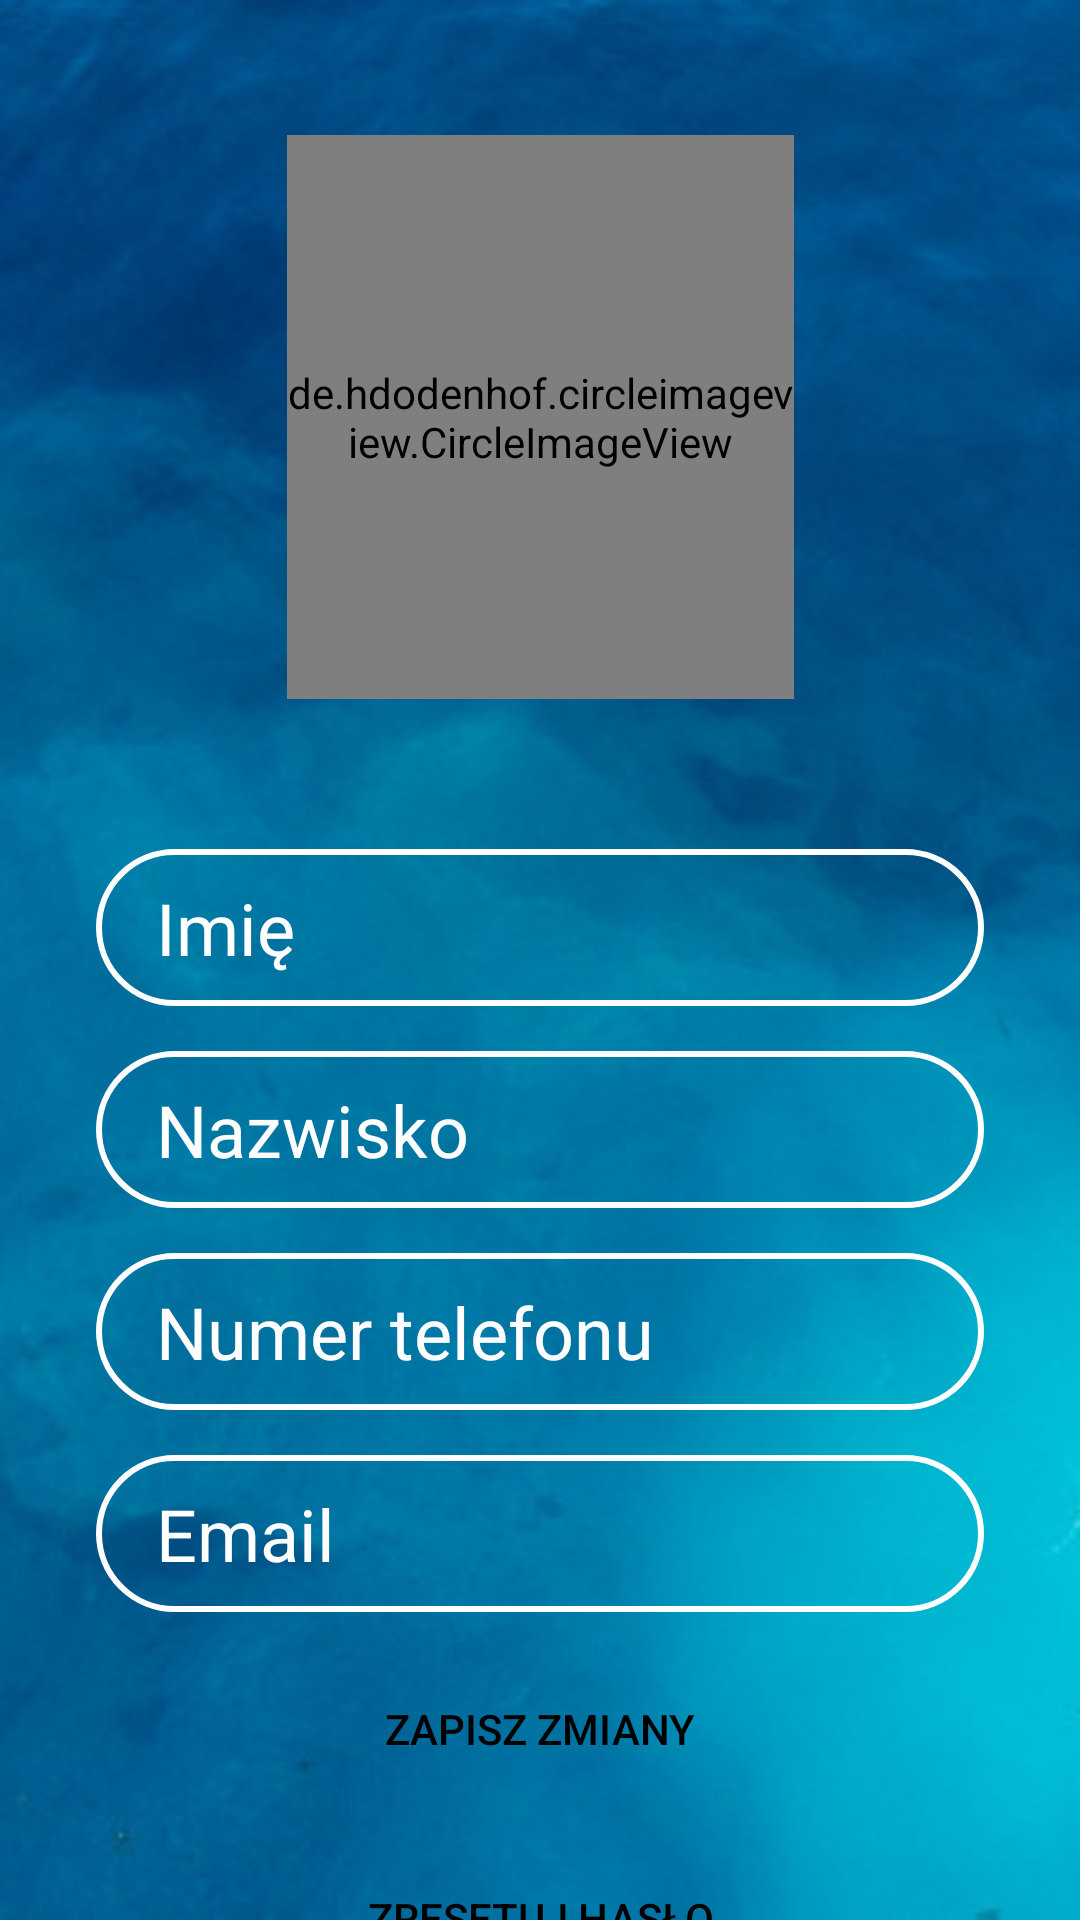

This screen was rendered from an Android layout file. Write that file and the resources it references.
<!-- AndroidManifest.xml: application theme Theme.DivingApp -->
<!-- res/layout/activity_user_profile.xml -->
<?xml version="1.0" encoding="utf-8"?>
<androidx.constraintlayout.widget.ConstraintLayout xmlns:android="http://schemas.android.com/apk/res/android"
    xmlns:app="http://schemas.android.com/apk/res-auto"
    xmlns:app2="http://schemas.android.com/apk/lib/com.example.jaisonjoseph.newsclient"
    xmlns:tools="http://schemas.android.com/tools"
    android:layout_width="match_parent"
    android:layout_height="match_parent"
    android:background="@drawable/background"
    tools:context=".activities.userActivities.UserProfileActivity">

    <Button
        android:id="@+id/bt_user_profile_save"
        android:layout_width="0dp"
        android:layout_height="wrap_content"
        android:layout_marginTop="15dp"
        android:background="@drawable/btn_background"
        android:text="Zapisz zmiany"
        android:textColor="@color/black"
        app:backgroundTint="@color/white"
        app:layout_constraintEnd_toEndOf="@+id/et_user_profile_email"
        app:layout_constraintHorizontal_bias="0.0"
        app:layout_constraintStart_toStartOf="@+id/et_user_profile_email"
        app:layout_constraintTop_toBottomOf="@+id/et_user_profile_email" />

    <EditText
        android:id="@+id/et_user_profile_phone"
        android:layout_width="0dp"
        android:layout_height="wrap_content"
        android:layout_marginTop="15dp"
        android:autofillHints=""
        android:background="@drawable/et_background"
        android:clickable="true"
        android:ems="10"
        android:hint="@string/phone"
        android:inputType="phone"
        android:paddingLeft="20dp"
        android:paddingTop="10dp"
        android:paddingRight="20dp"
        android:paddingBottom="10dp"
        android:textColor="@color/white"
        android:textColorHighlight="@color/white"
        android:textColorHint="@color/white"
        android:textSize="24sp"
        app:layout_constraintEnd_toEndOf="@+id/et_user_profile_surname"
        app:layout_constraintStart_toStartOf="@+id/et_user_profile_surname"
        app:layout_constraintTop_toBottomOf="@+id/et_user_profile_surname" />

    <de.hdodenhof.circleimageview.CircleImageView
        android:id="@+id/imageView4"
        app2:layout_constraintEnd_toEndOf="parent"
        app2:layout_constraintHorizontal_bias="0.498"
        app2:layout_constraintStart_toStartOf="parent"
        app2:layout_constraintTop_toTopOf="parent"
        app2:src="@drawable/profilowe2"
        android:layout_width="169dp"
        android:layout_height="188dp"
        android:layout_marginTop="45dp"
        android:src="@drawable/profilowe2"
        app:layout_constraintEnd_toEndOf="parent"
        app:layout_constraintStart_toStartOf="parent"
        app:layout_constraintTop_toTopOf="parent" />

    <EditText
        android:id="@+id/et_user_profile_name"
        android:layout_width="0dp"
        android:layout_height="wrap_content"
        android:layout_marginStart="32dp"
        android:layout_marginLeft="32dp"
        android:layout_marginTop="50dp"
        android:layout_marginEnd="32dp"
        android:layout_marginRight="32dp"
        android:autofillHints=""
        android:background="@drawable/et_background"
        android:clickable="true"
        android:ems="10"
        android:hint="@string/name"
        android:inputType="textPersonName"
        android:paddingLeft="20dp"
        android:paddingTop="10dp"
        android:paddingRight="20dp"
        android:paddingBottom="10dp"
        android:shadowColor="@color/white"
        android:textColor="@color/white"
        android:textColorHighlight="@color/white"
        android:textColorHint="@color/white"
        android:textColorLink="@color/white"
        android:textSize="24sp"
        app:layout_constraintEnd_toEndOf="parent"
        app:layout_constraintStart_toStartOf="parent"
        app:layout_constraintTop_toBottomOf="@+id/imageView4" />

    <EditText
        android:id="@+id/et_user_profile_surname"
        android:layout_width="0dp"
        android:layout_height="wrap_content"
        android:layout_marginTop="15dp"
        android:autofillHints=""
        android:background="@drawable/et_background"
        android:clickable="true"
        android:ems="10"
        android:hint="@string/surname"
        android:inputType="textPersonName"
        android:paddingLeft="20dp"
        android:paddingTop="10dp"
        android:paddingRight="20dp"
        android:paddingBottom="10dp"
        android:textColor="@color/white"
        android:textColorHighlight="@color/white"
        android:textColorHint="@color/white"
        android:textSize="24sp"
        app:layout_constraintEnd_toEndOf="@+id/et_user_profile_name"
        app:layout_constraintStart_toStartOf="@+id/et_user_profile_name"
        app:layout_constraintTop_toBottomOf="@+id/et_user_profile_name" />

    <Button
        android:id="@+id/bt_user_profile_reset"
        android:layout_width="0dp"
        android:layout_height="wrap_content"
        android:layout_marginTop="15dp"
        android:background="@drawable/btn_background"
        android:text="Zresetuj hasło"
        android:textColor="@color/black"
        app:backgroundTint="@color/white"
        app:layout_constraintEnd_toEndOf="@+id/bt_user_profile_save"
        app:layout_constraintHorizontal_bias="1.0"
        app:layout_constraintStart_toStartOf="@+id/bt_user_profile_save"
        app:layout_constraintTop_toBottomOf="@+id/bt_user_profile_save" />

    <EditText
        android:id="@+id/et_user_profile_email"
        android:layout_width="0dp"
        android:layout_height="wrap_content"
        android:layout_marginTop="15dp"
        android:autofillHints=""
        android:background="@drawable/et_background"
        android:clickable="true"
        android:ems="10"
        android:hint="@string/email"
        android:inputType="textEmailAddress"
        android:paddingLeft="20dp"
        android:paddingTop="10dp"
        android:paddingRight="20dp"
        android:paddingBottom="10dp"
        android:textColor="@color/white"
        android:textColorHighlight="@color/white"
        android:textColorHint="@color/white"
        android:textSize="24sp"
        app:layout_constraintEnd_toEndOf="@+id/et_user_profile_phone"
        app:layout_constraintStart_toStartOf="@+id/et_user_profile_phone"
        app:layout_constraintTop_toBottomOf="@+id/et_user_profile_phone" />
</androidx.constraintlayout.widget.ConstraintLayout>
<!-- resources referenced by this layout -->
<resources>
  <!-- drawable background: png bitmap (drawable, 751061 bytes) -->
  <!-- drawable et_background (drawable) -->
  <?xml version="1.0" encoding="utf-8"?>
  <shape xmlns:android="http://schemas.android.com/apk/res/android">
  
      <stroke android:color="@color/white" android:width="2dp" />
      <corners android:radius="50dp" />
  </shape>
  <!-- drawable profilowe2: png bitmap (drawable, 24838 bytes) -->
  <string name="email">Email</string>
  <string name="name">Imię</string>
  <string name="phone">Numer telefonu</string>
  <string name="surname">Nazwisko</string>
  <style name="Theme.DivingApp" parent="Theme.MaterialComponents.DayNight.NoActionBar">
          
          <item name="colorPrimary">@color/purple_500</item>
          <item name="colorPrimaryVariant">@color/purple_700</item>
          <item name="colorOnPrimary">@color/white</item>
          
          <item name="colorSecondary">@color/teal_200</item>
          <item name="colorSecondaryVariant">@color/teal_700</item>
          <item name="colorOnSecondary">@color/black</item>
          
          <item name="android:statusBarColor" tools:targetApi="l">?attr/colorPrimaryVariant</item>
          
      </style>
  <!-- not gathered from this repository: default colours our renderer supplied (Android Studio template values) -->
  <color name="purple_500">#FF6200EE</color>
  <color name="purple_700">#FF3700B3</color>
  <color name="teal_200">#FF03DAC5</color>
  <color name="teal_700">#FF018786</color>
  <color name="black">#FF000000</color>
  <color name="white">#FFFFFFFF</color>
</resources>
